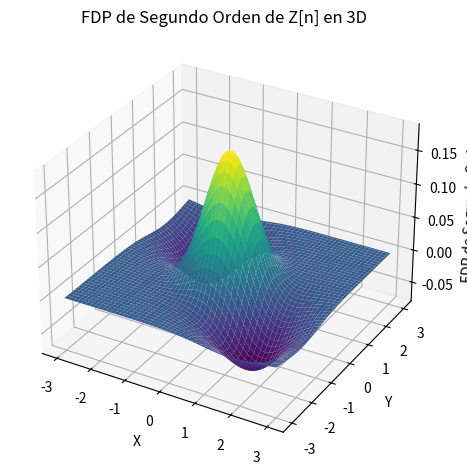

Write the Python code that produced this figure.
import numpy as np
import matplotlib.pyplot as plt
from mpl_toolkits.mplot3d import Axes3D
from scipy.stats import multivariate_normal

# Parámetros del problema
media_z = np.array([0, 0])
covarianza_z = np.array([[1, -0.5], [-0.5, 1]])

# Generar datos para la FDP de segundo orden
x, y = np.meshgrid(np.linspace(-3, 3, 100), np.linspace(-3, 3, 100))
pos = np.dstack((x, y))
fdp_segundo_orden = -multivariate_normal(mean=media_z, cov=covarianza_z).pdf(pos) * (
    (x - media_z[0]) ** 2 / covarianza_z[0, 0] - 1 +
    (y - media_z[1]) ** 2 / covarianza_z[1, 1] - 1 +
    (covarianza_z[0, 1] / (covarianza_z[0, 0] * covarianza_z[1, 1])) * (x - media_z[0]) * (y - media_z[1])
) / 2

# Crear la figura 3D
fig = plt.figure()
ax = fig.add_subplot(111, projection='3d')

# Graficar la FDP de segundo orden en 3D
ax.plot_surface(x, y, fdp_segundo_orden, cmap='viridis')

# Configurar etiquetas y título
ax.set_xlabel('X')
ax.set_ylabel('Y')
ax.set_zlabel('FDP de Segundo Orden')
ax.set_title('FDP de Segundo Orden de Z[n] en 3D')

# Mostrar la figura
plt.tight_layout()